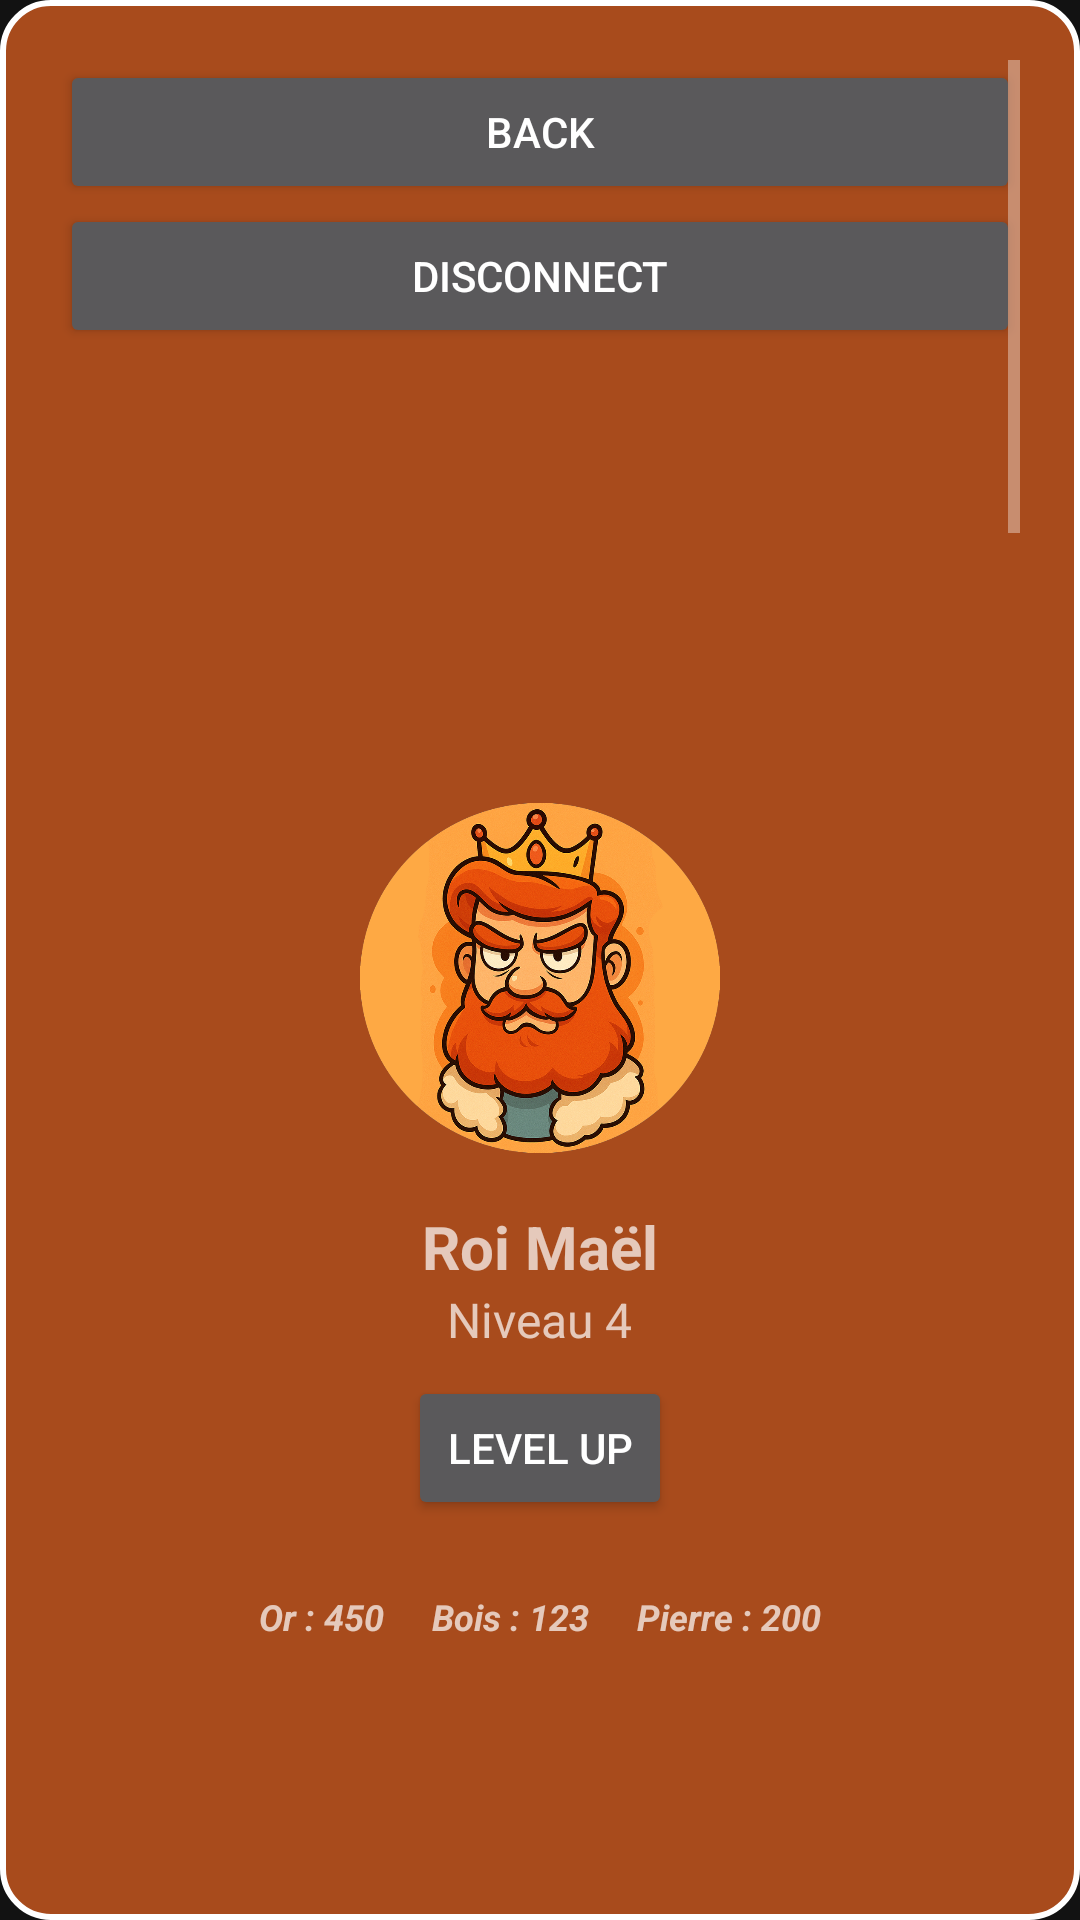

Write the Android layout XML for this screen, with the resource values it uses.
<!-- AndroidManifest.xml: application theme Theme.RedKingMania -->
<!-- res/layout/modal_user.xml -->
<?xml version="1.0" encoding="utf-8"?>
<ScrollView xmlns:android="http://schemas.android.com/apk/res/android"
    android:id="@+id/scroll_user"
    android:layout_width="match_parent"
    android:layout_height="wrap_content"
    android:background="@drawable/rounded_button"
    android:padding="20dp">

    <LinearLayout
        android:layout_width="match_parent"
        android:layout_height="match_parent"
        android:gravity="center_horizontal"
        android:orientation="vertical">

        
        <Button
            android:id="@+id/btn_retour"
            android:layout_width="match_parent"
            android:layout_height="wrap_content"
            android:text="@string/user_btn_retour" />
        <Button
            android:id="@+id/btn_deconecter"
            android:layout_width="match_parent"
            android:layout_height="wrap_content"
            android:layout_marginBottom="150dp"
            android:text="@string/user_btn_deco" />

        <ImageView
            android:id="@+id/iv_user_king"
            android:layout_width="120dp"
            android:layout_height="120dp"
            android:layout_marginBottom="16dp"
            android:contentDescription="nom"
            android:src="@drawable/pp_king" />

        
        <TextView
            android:id="@+id/tv_user_name"
            android:layout_width="wrap_content"
            android:layout_height="wrap_content"
            android:text="Roi Maël"
            android:textSize="20sp"
            android:textStyle="bold" />

        <TextView
            android:id="@+id/tv_user_level"
            android:layout_width="wrap_content"
            android:layout_height="wrap_content"
            android:layout_marginBottom="8dp"
            android:text="Niveau 4"
            android:textSize="16sp" />

        
        <Button
            android:id="@+id/btn_level_up"
            android:layout_width="wrap_content"
            android:layout_height="wrap_content"
            android:layout_marginBottom="16dp"
            android:text="Level Up" />

        
        <LinearLayout
            android:layout_width="match_parent"
            android:layout_height="wrap_content"
            android:layout_marginBottom="100dp"
            android:gravity="center"
            android:orientation="horizontal">

            <TextView
                android:id="@+id/tv_gold"
                android:layout_width="wrap_content"
                android:layout_height="wrap_content"
                android:layout_margin="8dp"
                android:text="Or : 450"
                android:textSize="12sp"
                android:textStyle="bold|italic" />

            <TextView
                android:id="@+id/tv_wood"
                android:layout_width="wrap_content"
                android:layout_height="wrap_content"
                android:layout_margin="8dp"
                android:text="Bois : 123"
                android:textSize="12sp"
                android:textStyle="bold|italic" />

            <TextView
                android:id="@+id/tv_rock"
                android:layout_width="wrap_content"
                android:layout_height="wrap_content"
                android:layout_margin="8dp"
                android:text="Pierre : 200"
                android:textSize="12sp"
                android:textStyle="bold|italic" />
        </LinearLayout>

        
        
        <TextView
            android:id="@+id/tv_rules_title"
            android:layout_width="wrap_content"
            android:layout_height="wrap_content"
            android:layout_marginBottom="50dp"
            android:text="@string/regle_title"
            android:textSize="22sp"
            android:textStyle="bold" />

        
        <ImageView
            android:layout_width="match_parent"
            android:layout_height="200dp"
            android:background="@drawable/rounded_input"
            android:clipToOutline="true"
            android:contentDescription="Construire un bâtiment"
            android:scaleType="centerCrop"
            android:src="@drawable/r_construire" />

        <TextView
            android:layout_width="match_parent"
            android:layout_height="wrap_content"
            android:paddingTop="8dp"
            android:text="@string/regle_1"
            android:textSize="16sp" />

        
        <ImageView
            android:layout_width="match_parent"
            android:layout_height="200dp"
            android:background="@drawable/rounded_input"
            android:clipToOutline="true"
            android:contentDescription="Production"
            android:scaleType="centerCrop"
            android:src="@drawable/r_cliker" />

        <TextView
            android:layout_width="match_parent"
            android:layout_height="wrap_content"
            android:paddingTop="8dp"
            android:text="@string/regle_2"
            android:textSize="16sp" />

        
        <ImageView
            android:layout_width="match_parent"
            android:layout_height="200dp"
            android:background="@drawable/rounded_input"
            android:clipToOutline="true"
            android:contentDescription="Items"
            android:scaleType="centerCrop"
            android:src="@drawable/r_item" />

        <TextView
            android:layout_width="match_parent"
            android:layout_height="wrap_content"
            android:paddingTop="8dp"
            android:text="@string/regle_3"
            android:textSize="16sp" />

        
        <ImageView
            android:layout_width="match_parent"
            android:layout_height="200dp"
            android:background="@drawable/rounded_input"
            android:clipToOutline="true"
            android:contentDescription="Réparation"
            android:scaleType="centerCrop"
            android:src="@drawable/r_expiration" />

        <TextView
            android:layout_width="match_parent"
            android:layout_height="wrap_content"
            android:paddingTop="8dp"
            android:text="@string/regle_4"
            android:textSize="16sp" />

        
        <ImageView
            android:layout_width="match_parent"
            android:layout_height="200dp"
            android:background="@drawable/rounded_input"
            android:clipToOutline="true"
            android:contentDescription="Carte"
            android:scaleType="centerCrop"
            android:src="@drawable/r_carte" />

        <TextView
            android:layout_width="match_parent"
            android:layout_height="wrap_content"
            android:paddingTop="8dp"
            android:text="@string/regle_5"
            android:textSize="16sp" />

        
        <ImageView
            android:layout_width="match_parent"
            android:layout_height="200dp"
            android:background="@drawable/rounded_input"
            android:clipToOutline="true"
            android:contentDescription="Level Up"
            android:scaleType="centerCrop"
            android:src="@drawable/r_level" />

        <TextView
            android:layout_width="match_parent"
            android:layout_height="wrap_content"
            android:paddingTop="8dp"
            android:text="@string/regle_6"
            android:textSize="16sp" />


    </LinearLayout>
</ScrollView>
<!-- resources referenced by this layout -->
<resources>
  <!-- drawable pp_king: png bitmap (drawable, 895594 bytes) -->
  <!-- drawable r_carte: png bitmap (drawable, 18407 bytes) -->
  <!-- drawable r_cliker: png bitmap (drawable, 163299 bytes) -->
  <!-- drawable r_construire: png bitmap (drawable, 81680 bytes) -->
  <!-- drawable r_expiration: png bitmap (drawable, 73342 bytes) -->
  <!-- drawable r_item: png bitmap (drawable, 156979 bytes) -->
  <!-- drawable r_level: png bitmap (drawable, 27972 bytes) -->
  <!-- drawable rounded_button (drawable) -->
  <shape xmlns:android="http://schemas.android.com/apk/res/android"
      android:shape="rectangle">
  
      
      <solid android:color="#A84B1C" />
  
      
      <stroke
          android:width="2dp"
          android:color="#FFFFFF" />
  
      
      <corners android:radius="16dp" />
  
  </shape>
  <!-- drawable rounded_input (drawable) -->
  <shape xmlns:android="http://schemas.android.com/apk/res/android"
      android:shape="rectangle">
      <corners android:radius="12dp"/>
      <stroke
          android:width="2dp"
          android:color="#83270F" />
  </shape>
  <string name="regle_1">🧱 1. Build buildings using maple crystals. Each building allows you to produce a precious resource: wood, maple or maple crystal.</string>
  <string name="regle_2">👆 2. Click frantically on your buildings to produce more! Some items even click automatically for you.</string>
  <string name="regle_3">🧰 3. Use items to boost your buildings. Each item has 4 slots for upgrades. Hold the item to assign or remove it.</string>
  <string name="regle_4">🔧 4. The elements are wearing out! Go to the forge to repair them with wood. But beware, craftsmen are fickle, and the cost depends on the hour.</string>
  <string name="regle_5">🗺️ 5. Explore the map to discover other kingdoms and obtain bonuses via mini-games. Sometimes you\'ll find precious treasures! And also the magic mirror ‘The camera allows you to obtain gifts, by scanning the inked qr codes’.</string>
  <string name="regle_6">🎉 6. When you\'re ready, level up! All your buildings are repaired, a party breaks out in the kingdom, and you can leave stronger.</string>
  <string name="regle_title">Welcome, Sovereign Maple</string>
  <string name="user_btn_deco">Disconnect</string>
  <string name="user_btn_retour">Back</string>
  <style name="Theme.RedKingMania" parent="Theme.MaterialComponents.NoActionBar">
          
          <item name="colorPrimary">@color/purple_500</item>
          <item name="colorPrimaryVariant">@color/purple_700</item>
          <item name="colorOnPrimary">@color/white</item>
          
          <item name="colorSecondary">@color/teal_200</item>
          <item name="colorSecondaryVariant">@color/teal_700</item>
          <item name="colorOnSecondary">@color/black</item>
          
          <item name="android:statusBarColor">?attr/colorPrimaryVariant</item>
          
      </style>
  <color name="purple_500">#FF6200EE</color>
  <color name="purple_700">#FF3700B3</color>
  <color name="white">#FFFFFFFF</color>
  <color name="teal_200">#FF03DAC5</color>
  <color name="teal_700">#FF018786</color>
  <color name="black">#FF000000</color>
</resources>
